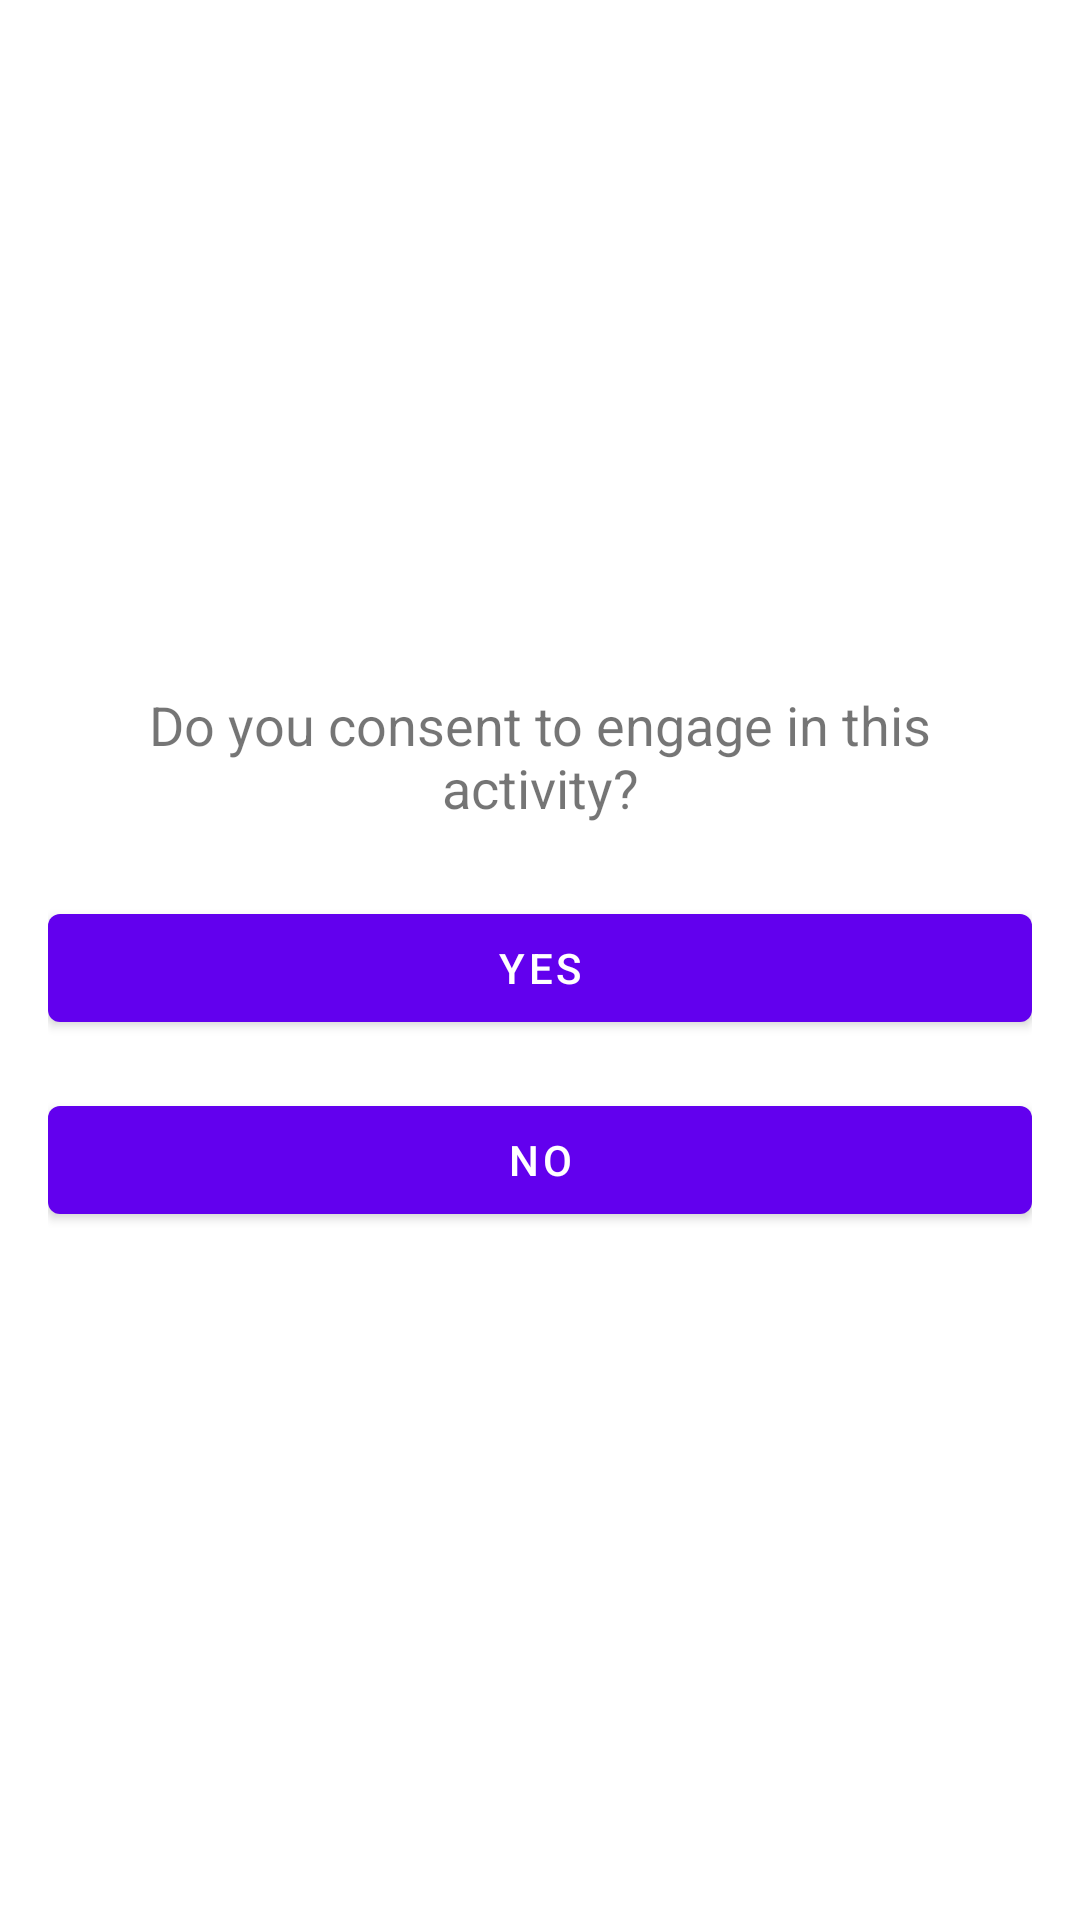

Reconstruct the res/layout file that produces this screen, plus the resources it refers to.
<!-- AndroidManifest.xml: application theme Theme.ConsentApp -->
<!-- res/layout/activity_consent.xml -->
<?xml version="1.0" encoding="utf-8"?>
<LinearLayout xmlns:android="http://schemas.android.com/apk/res/android"
    android:layout_width="match_parent"
    android:layout_height="match_parent"
    android:orientation="vertical"
    android:padding="16dp"
    android:gravity="center">

    <TextView
        android:layout_width="wrap_content"
        android:layout_height="wrap_content"
        android:text="@string/consent_question"
        android:textSize="18sp"
        android:gravity="center"
        android:layout_marginBottom="24dp"/>

    <com.google.android.material.button.MaterialButton
        android:id="@+id/btnYes"
        android:layout_width="match_parent"
        android:layout_height="wrap_content"
        android:text="Yes"
        android:layout_marginBottom="16dp"/>

    <com.google.android.material.button.MaterialButton
        android:id="@+id/btnNo"
        android:layout_width="match_parent"
        android:layout_height="wrap_content"
        android:text="No"/>

    <ProgressBar
        android:id="@+id/progressBar"
        android:layout_width="wrap_content"
        android:layout_height="wrap_content"
        android:visibility="gone"/>

</LinearLayout>
<!-- resources referenced by this layout -->
<resources>
  <string name="consent_question">Do you consent to engage in this activity?</string>
  <style name="Theme.ConsentApp" parent="Theme.MaterialComponents.DayNight.DarkActionBar">
          
          <item name="colorPrimary">@color/purple_500</item>
          <item name="colorPrimaryVariant">@color/purple_700</item>
          <item name="colorOnPrimary">@color/white</item>
          
          <item name="colorSecondary">@color/teal_200</item>
          <item name="colorSecondaryVariant">@color/teal_700</item>
          <item name="colorOnSecondary">@color/black</item>
          
          <item name="android:statusBarColor">?attr/colorPrimaryVariant</item>
          
      </style>
  <color name="purple_500">#FF6200EE</color>
  <color name="purple_700">#FF3700B3</color>
  <color name="white">#FFFFFF</color>
  <color name="teal_200">#FF03DAC5</color>
  <color name="teal_700">#FF018786</color>
  <color name="black">#FF000000</color>
</resources>
